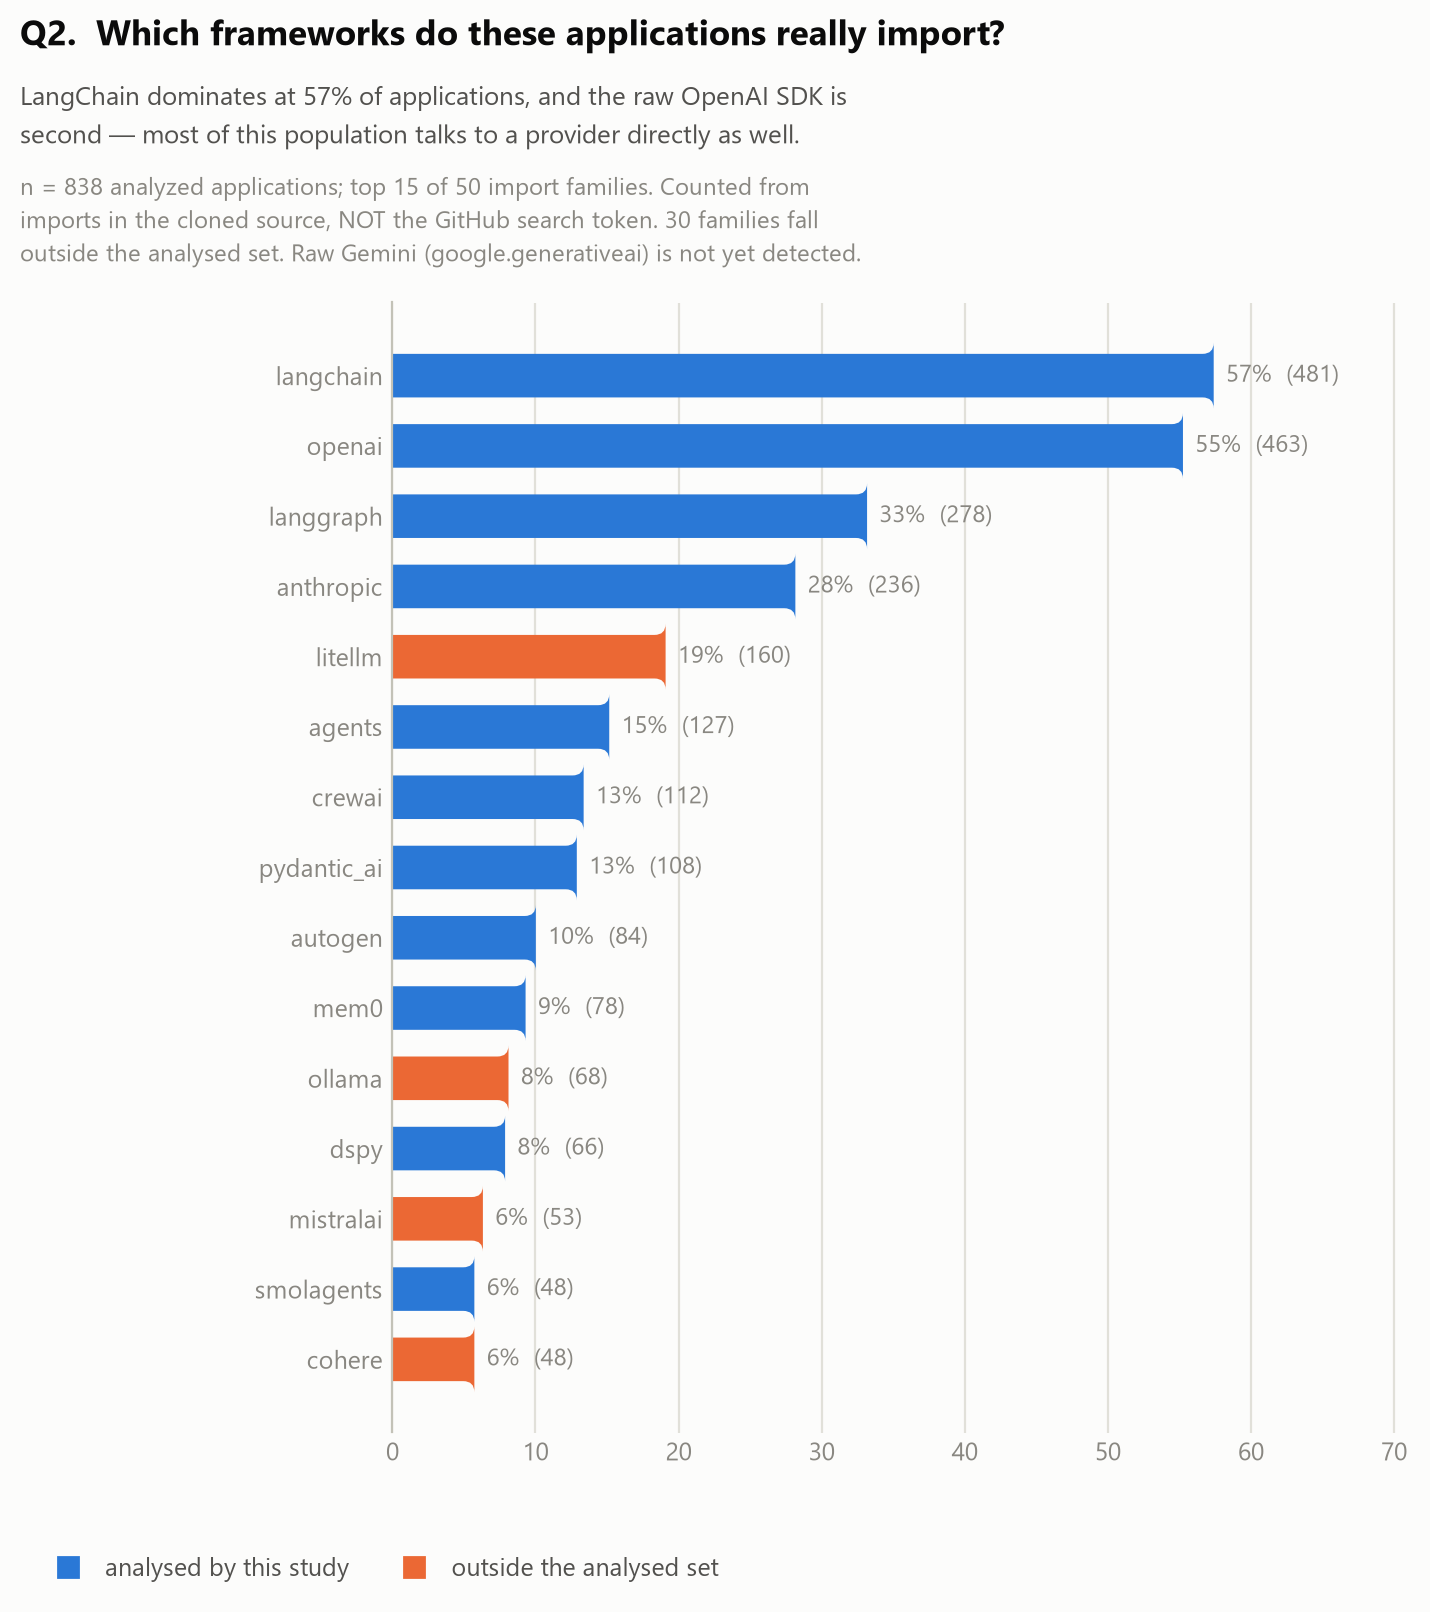

Data behind this chart, as committed beside it:
framework_family, applications, pct_of_analyzed, analysed_by_study, member_import_names
langchain, 481, 57.4, 1, langchain langchain_anthropic langchain_…
openai, 463, 55.3, 1, openai
langgraph, 278, 33.2, 1, langgraph
anthropic, 236, 28.2, 1, anthropic
litellm, 160, 19.1, 0, litellm
agents, 127, 15.2, 1, agents
crewai, 112, 13.4, 1, crewai
pydantic_ai, 108, 12.9, 1, pydantic_ai
autogen, 84, 10.0, 1, autogen autogen_agentchat autogen_core a…
mem0, 78, 9.3, 1, mem0
ollama, 68, 8.1, 0, ollama
dspy, 66, 7.9, 1, dspy
mistralai, 53, 6.3, 0, mistralai
smolagents, 48, 5.7, 1, smolagents
cohere, 48, 5.7, 0, cohere
agent_framework (MS), 48, 5.7, 1, agent_framework
vertexai, 41, 4.9, 0, vertexai
semantic_kernel, 40, 4.8, 1, semantic_kernel
agno, 38, 4.5, 1, agno
haystack, 35, 4.2, 1, haystack
dashscope, 32, 3.8, 0, dashscope
groq, 31, 3.7, 0, groq
ragas, 30, 3.6, 0, ragas
astrbot, 27, 3.2, 1, astrbot
together, 23, 2.7, 0, together
zhipuai, 23, 2.7, 0, zhipuai
agentops, 20, 2.4, 0, agentops
deepeval, 20, 2.4, 0, deepeval
phoenix, 17, 2.0, 0, phoenix
livekit, 17, 2.0, 0, livekit
camel, 15, 1.8, 1, camel
swarm, 11, 1.3, 1, swarm
replicate, 11, 1.3, 0, replicate
graphrag, 10, 1.2, 1, graphrag
metagpt, 8, 1.0, 0, metagpt
opik, 8, 1.0, 0, opik
honcho, 7, 0.8, 0, honcho
lagent, 7, 0.8, 0, lagent
openlit, 6, 0.7, 0, openlit
beeai_framework, 6, 0.7, 0, beeai_framework
fireworks, 5, 0.6, 0, fireworks
parlant, 2, 0.2, 0, parlant
uagents, 2, 0.2, 0, uagents
agent_protocol, 2, 0.2, 0, agent_protocol
headroom, 2, 0.2, 0, headroom
any_agent, 2, 0.2, 0, any_agent
swarms, 2, 0.2, 1, swarms
agency_swarm, 1, 0.1, 0, agency_swarm
ragaai_catalyst, 1, 0.1, 0, ragaai_catalyst
superagi, 1, 0.1, 0, superagi
